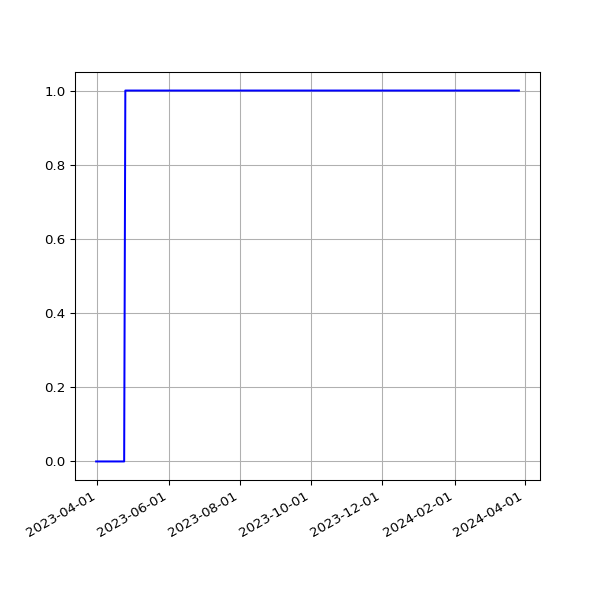

Values plotted in this chart, from the file beside it:
date, value
2023-03-31T00:46:05Z, 0
2023-04-01T00:46:27Z, 0
2023-04-02T00:46:42Z, 0
2023-04-03T00:46:05Z, 0
2023-04-03T21:20:19Z, 0
2023-04-05T00:40:38Z, 0
2023-04-06T00:55:14Z, 0
2023-04-07T00:51:04Z, 0
2023-04-08T00:52:39Z, 0
2023-04-09T00:55:51Z, 0
2023-04-10T00:53:48Z, 0
2023-04-11T00:55:33Z, 0
2023-04-12T00:53:54Z, 0
2023-04-13T00:55:53Z, 0
2023-04-14T00:53:42Z, 0
2023-04-15T00:56:47Z, 0
2023-04-16T00:55:48Z, 0
2023-04-17T00:56:00Z, 0
2023-04-18T00:53:45Z, 0
2023-04-19T00:56:01Z, 0
2023-04-20T00:53:49Z, 0
2023-04-21T00:54:47Z, 0
2023-04-22T00:55:33Z, 0
2023-04-23T00:59:38Z, 0
2023-04-24T00:57:05Z, 0
2023-04-25T00:56:09Z, 1
2023-04-26T00:56:51Z, 1
2023-04-27T00:57:44Z, 1
2023-04-28T00:57:25Z, 1
2023-04-29T00:54:30Z, 1
2023-04-30T00:58:49Z, 1
2023-05-01T00:56:59Z, 1
2023-05-02T00:55:38Z, 1
2023-05-03T00:56:00Z, 1
2023-05-04T00:55:51Z, 1
2023-05-05T00:52:51Z, 1
2023-05-06T00:51:30Z, 1
2023-05-07T00:57:41Z, 1
2023-05-08T00:54:06Z, 1
2023-05-09T00:56:18Z, 1
2023-05-10T00:55:22Z, 1
2023-05-11T00:55:37Z, 1
2023-05-12T00:56:16Z, 1
2023-05-13T00:53:25Z, 1
2023-05-14T00:57:50Z, 1
2023-05-15T00:56:23Z, 1
2023-05-16T00:55:58Z, 1
2023-05-17T00:59:11Z, 1
2023-05-18T00:55:31Z, 1
2023-05-19T00:55:56Z, 1
2023-05-20T00:54:14Z, 1
2023-05-21T00:59:54Z, 1
2023-05-22T00:58:48Z, 1
2023-05-23T00:57:20Z, 1
2023-05-24T00:57:20Z, 1
2023-05-25T00:55:56Z, 1
2023-05-26T00:56:34Z, 1
2023-05-27T00:57:45Z, 1
2023-05-28T00:59:10Z, 1
2023-05-29T00:57:24Z, 1
... 136 more rows
